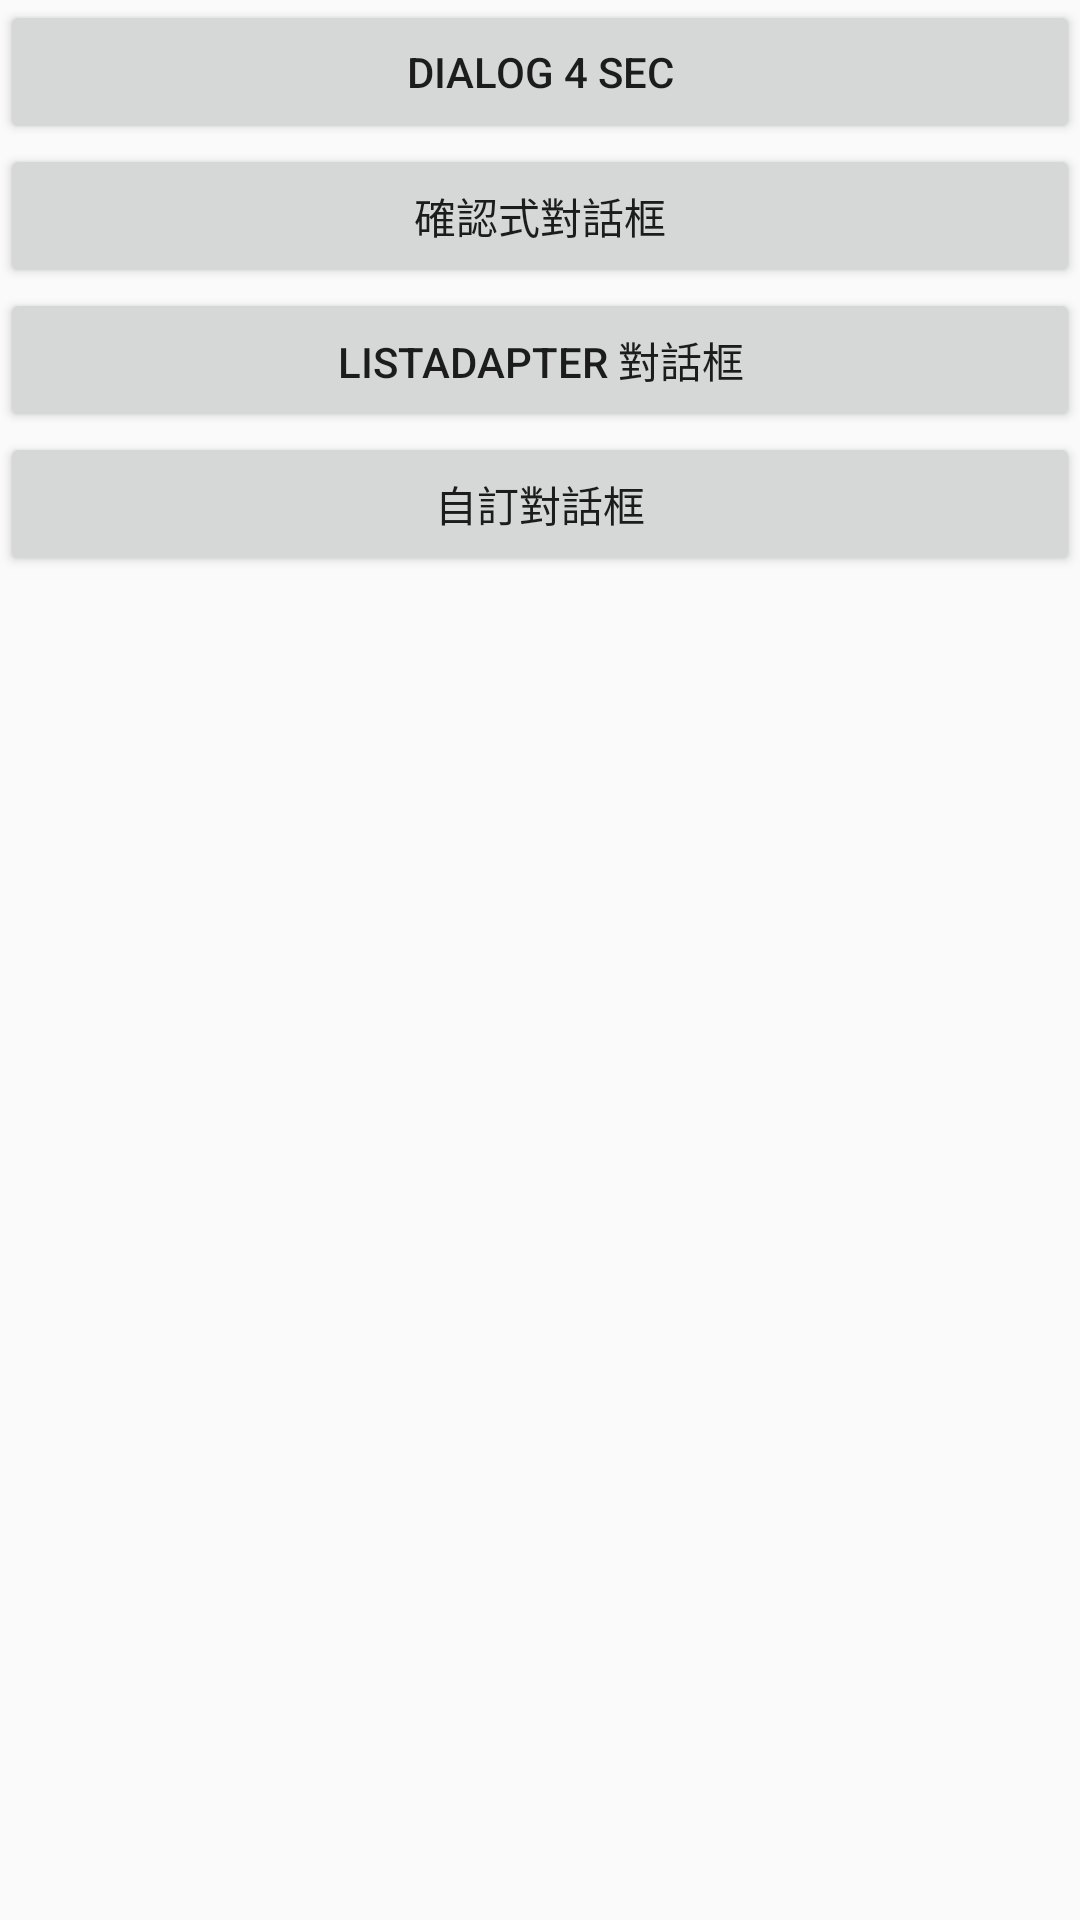

This screen was rendered from an Android layout file. Write that file and the resources it references.
<!-- AndroidManifest.xml: application theme AppTheme -->
<!-- res/layout/activity_main.xml -->
<?xml version="1.0" encoding="utf-8"?>
<LinearLayout xmlns:android="http://schemas.android.com/apk/res/android"
    android:layout_width="match_parent"
    android:layout_height="match_parent"
    android:orientation="vertical">

    <Button
        android:id="@+id/Dialog4sec"
        android:layout_width="match_parent"
        android:layout_height="wrap_content"
        android:text="Dialog 4 sec" />

    <Button
        android:id="@+id/DialogButtons"
        android:layout_width="match_parent"
        android:layout_height="wrap_content"
        android:text="確認式對話框" />


    <Button
        android:id="@+id/DialogListadapter"
        android:layout_width="match_parent"
        android:layout_height="wrap_content"
        android:text="LISTADAPTER 對話框" />

    <Button
        android:id="@+id/DialogCustomer"
        android:layout_width="match_parent"
        android:layout_height="wrap_content"
        android:text="自訂對話框" />

    <TextView
        android:id="@+id/info"
        android:layout_width="match_parent"
        android:layout_height="match_parent" />

</LinearLayout>
<!-- resources referenced by this layout -->
<resources>
  <style name="AppTheme" parent="Theme.AppCompat.Light.DarkActionBar">
          
          <item name="colorPrimary">@color/colorPrimary</item>
          <item name="colorPrimaryDark">@color/colorPrimaryDark</item>
          <item name="colorAccent">@color/colorAccent</item>
      </style>
  <!-- not gathered from this repository: default colours our renderer supplied (Android Studio template values) -->
  <color name="colorPrimary">#FF6200EE</color>
  <color name="colorPrimaryDark">#FF3700B3</color>
  <color name="colorAccent">#FF03DAC5</color>
</resources>
